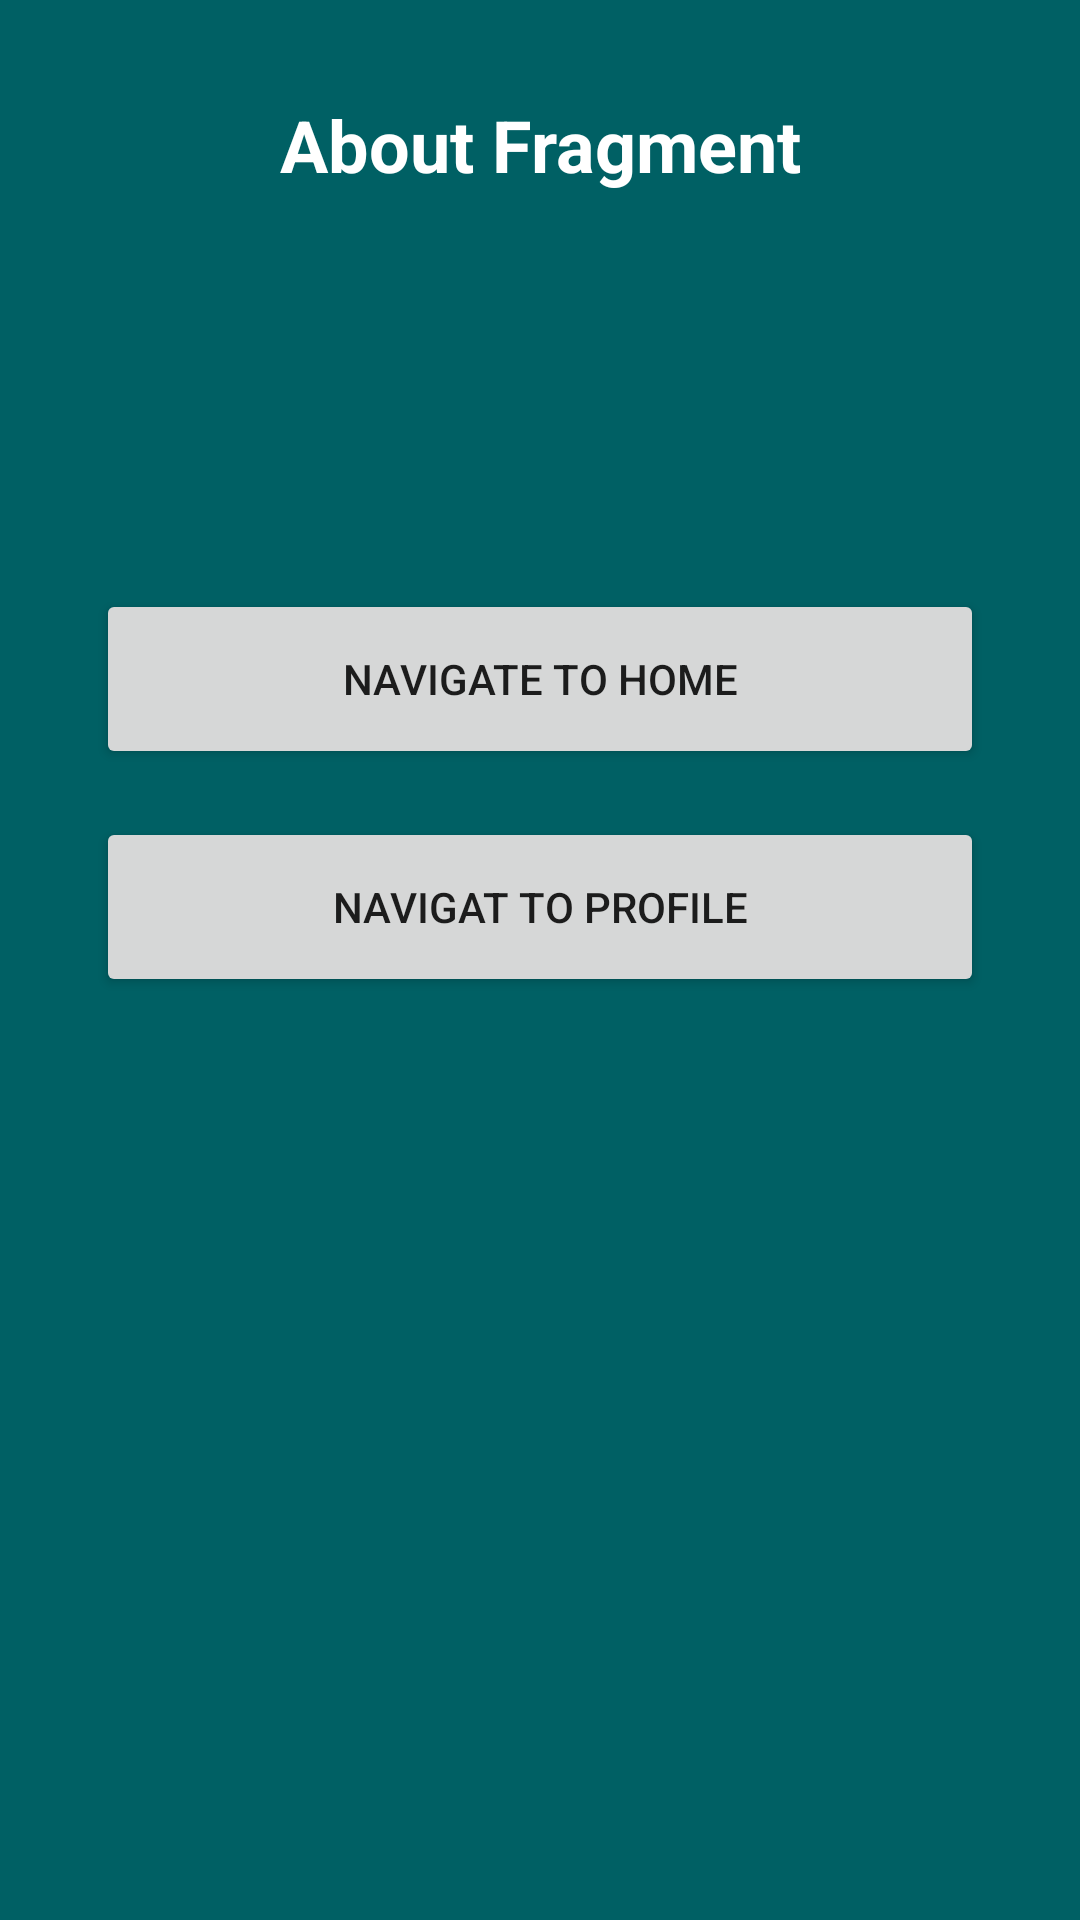

Reconstruct the res/layout file that produces this screen, plus the resources it refers to.
<!-- AndroidManifest.xml: application theme Theme.NavgivationScrach -->
<!-- res/layout/fragment_about.xml -->
<?xml version="1.0" encoding="utf-8"?>
<androidx.constraintlayout.widget.ConstraintLayout xmlns:android="http://schemas.android.com/apk/res/android"
    xmlns:app="http://schemas.android.com/apk/res-auto"
    xmlns:tools="http://schemas.android.com/tools"
    android:layout_width="match_parent"
    android:layout_height="match_parent"
    android:background="#006064"
    tools:context=".ProfileFragment">

    <TextView
        android:id="@+id/textView"
        android:layout_width="wrap_content"
        android:layout_height="wrap_content"
        android:layout_marginTop="32dp"
        android:text="About Fragment"
        android:textColor="@color/white"
        android:textSize="24sp"
        android:textStyle="bold"
        app:layout_constraintEnd_toEndOf="parent"
        app:layout_constraintStart_toStartOf="parent"
        app:layout_constraintTop_toTopOf="parent" />

    <Button
        android:id="@+id/button_home_about"
        android:layout_width="match_parent"
        android:layout_height="60dp"
        android:layout_marginStart="32dp"
        android:layout_marginTop="132dp"
        android:layout_marginEnd="32dp"
        android:text="Navigate to Home"
        app:layout_constraintEnd_toEndOf="parent"
        app:layout_constraintStart_toStartOf="parent"
        app:layout_constraintTop_toBottomOf="@+id/textView" />

    <Button
        android:id="@+id/button_profile_about"
        android:layout_width="0dp"
        android:layout_height="60dp"
        android:layout_marginTop="16dp"
        android:text="Navigat to Profile"
        app:layout_constraintEnd_toEndOf="@+id/button_home_about"
        app:layout_constraintStart_toStartOf="@+id/button_home_about"
        app:layout_constraintTop_toBottomOf="@+id/button_home_about" />

    <TextView
        android:id="@+id/textView_employee"
        android:layout_width="wrap_content"
        android:layout_height="wrap_content"
        android:layout_marginTop="32dp"
        android:text=""
        android:textColor="@color/white"
        android:textSize="30sp"
        android:textStyle="bold"
        app:layout_constraintEnd_toEndOf="parent"
        app:layout_constraintStart_toStartOf="parent"
        app:layout_constraintTop_toBottomOf="@+id/button_profile_about" />

</androidx.constraintlayout.widget.ConstraintLayout>
<!-- resources referenced by this layout -->
<resources>
  <style name="Theme.NavgivationScrach" parent="Theme.MaterialComponents.DayNight.DarkActionBar">
          
          <item name="colorPrimary">@color/purple_500</item>
          <item name="colorPrimaryVariant">@color/purple_700</item>
          <item name="colorOnPrimary">@color/white</item>
          
          <item name="colorSecondary">@color/teal_200</item>
          <item name="colorSecondaryVariant">@color/teal_700</item>
          <item name="colorOnSecondary">@color/black</item>
          
          <item name="android:statusBarColor">?attr/colorPrimaryVariant</item>
          
      </style>
  <!-- not gathered from this repository: default colours our renderer supplied (Android Studio template values) -->
  <color name="purple_500">#FF6200EE</color>
  <color name="purple_700">#FF3700B3</color>
  <color name="teal_200">#FF03DAC5</color>
  <color name="teal_700">#FF018786</color>
  <color name="black">#FF000000</color>
  <color name="white">#FFFFFFFF</color>
</resources>
